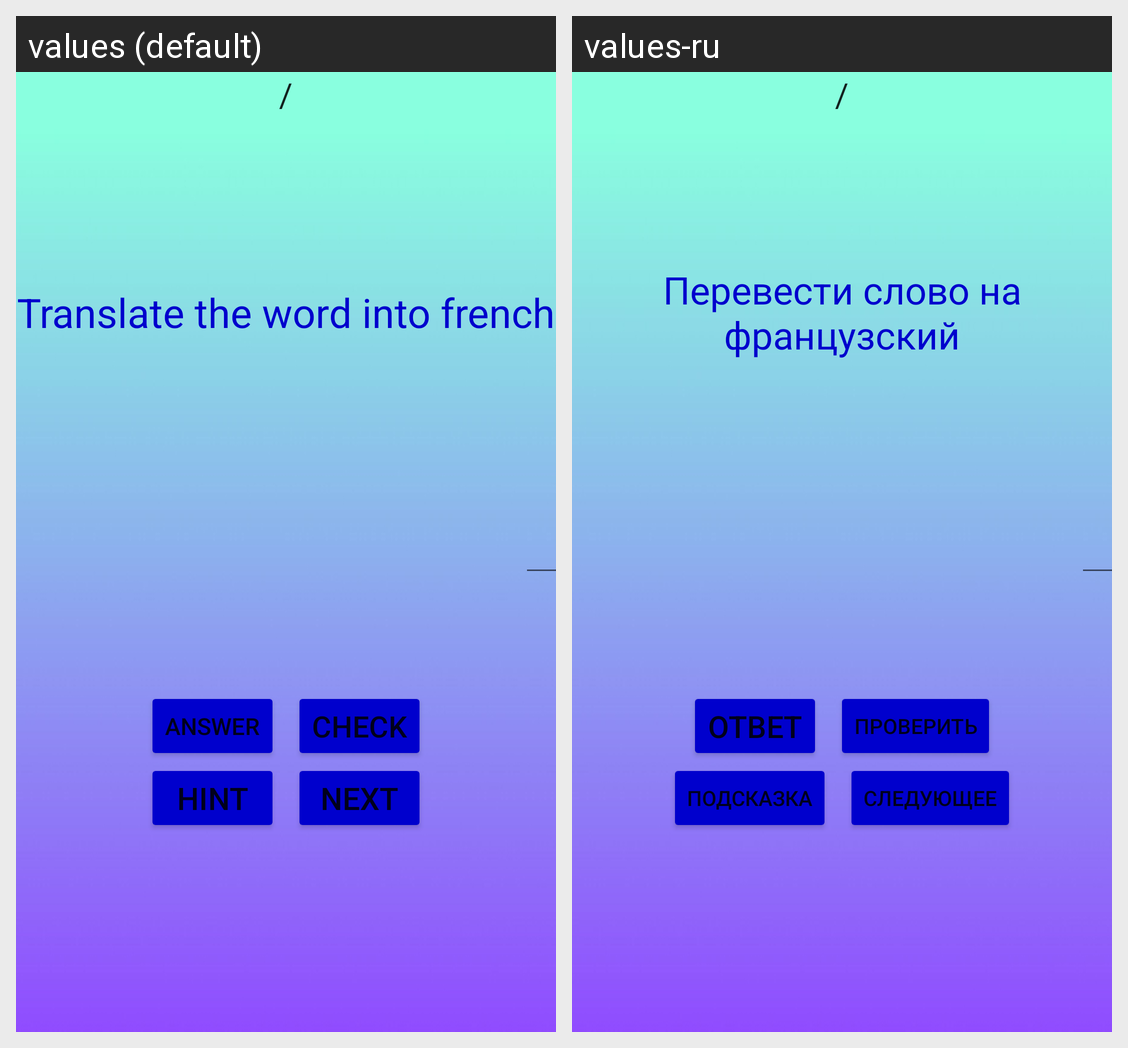

This grid shows one Android layout under two languages. Give, for every string resource on the screen, its name, the default text and each shown locale's text.
Android screen res/layout/activity_house.xml rendered under 2 locales, left to right: values (default), values-ru. Device: Nexus 5 (rendered at 1080×1920; each locale shown at half size, 540×960, under a caption strip naming it); theme Theme.MyApplication.
Strings drawn on this screen, with the default value and each locale's value (text and hints the layout hard-codes, and strings that could not be matched under every locale, appear in the picture but are not listed):

translate_the_word_into_french
  values: Translate the word into french
  values-ru: Перевести слово на французский

answer
  values: Answer
  values-ru: ответ

check
  values: Check
  values-ru: Проверить

hint
  values: Hint
  values-ru: Подсказка

next
  values: Next
  values-ru: Следующее
